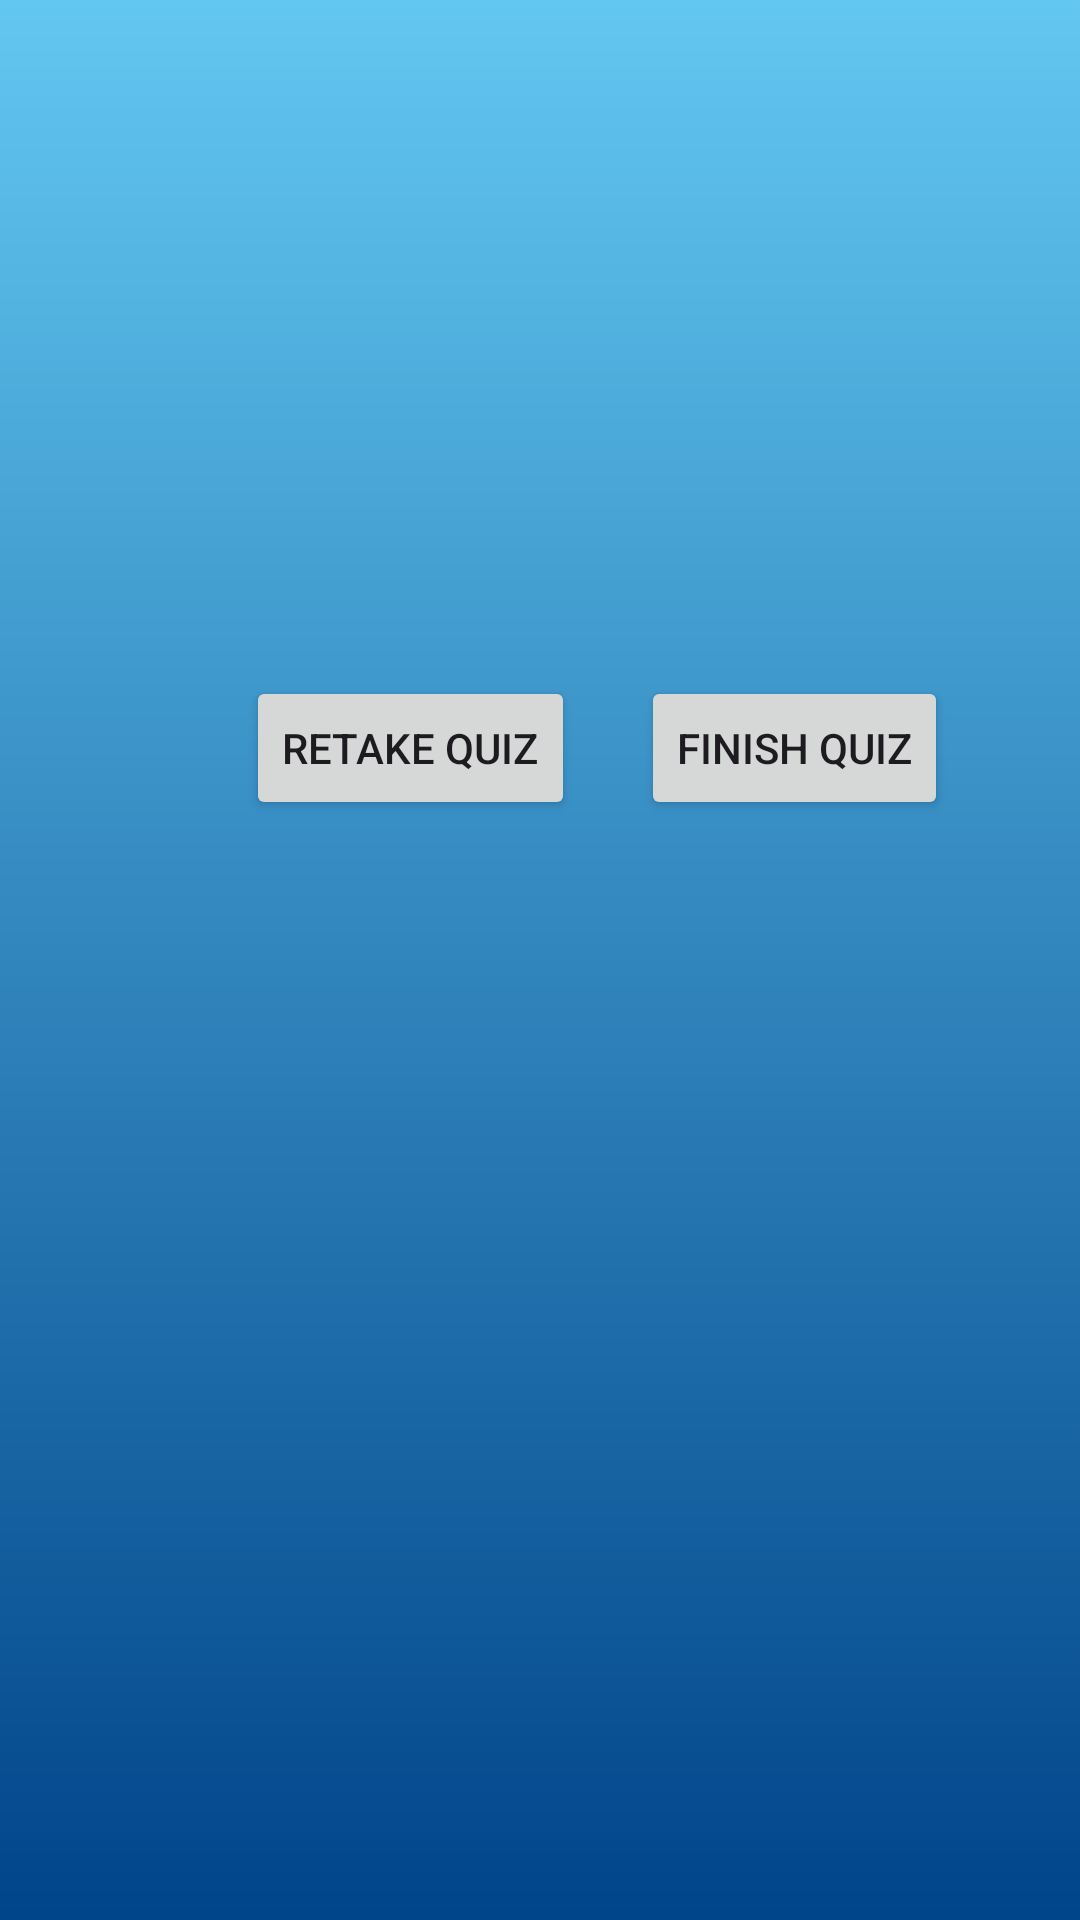

Layout XML and referenced resources for this Android screen:
<!-- AndroidManifest.xml: application theme Theme.PersonalizedLearning -->
<!-- res/layout/activity_results.xml -->
<?xml version="1.0" encoding="utf-8"?>
<RelativeLayout xmlns:android="http://schemas.android.com/apk/res/android"
    android:layout_width="match_parent"
    android:layout_height="match_parent"
    android:background="@drawable/background_colour"

    android:padding="16dp">



    <TextView
        android:id="@+id/resultsTextView"
        android:textColor="@color/white"

        android:layout_width="wrap_content"
        android:layout_height="wrap_content"

        android:textSize="24sp"
        android:layout_centerHorizontal="true"
        android:layout_marginTop="100dp" />

    <LinearLayout

        android:layout_width="match_parent"
        android:layout_height="100dp"
        android:layout_below="@+id/resultsTextView"
        android:layout_alignParentStart="true"
        android:layout_marginStart="16dp"
        android:layout_marginTop="51dp"
        android:gravity="center">

        <Button
            android:id="@+id/retakeQuizButton"
            android:layout_width="wrap_content"
            android:layout_height="wrap_content"
            android:layout_below="@id/resultsTextView"
            android:layout_centerHorizontal="true"
            android:layout_marginHorizontal="22dp"
            android:text="Retake Quiz" />

        <Button
            android:id="@+id/finishQuizButton"
            android:layout_width="wrap_content"
            android:layout_height="wrap_content"
            android:layout_below="@id/retakeQuizButton"
            android:layout_centerHorizontal="true"
            android:text="Finish Quiz" />

    </LinearLayout>

</RelativeLayout>
<!-- resources referenced by this layout -->
<resources>
  <color name="white">#FFFFFFFF</color>
  <!-- drawable background_colour (drawable) -->
  <?xml version="1.0" encoding="utf-8"?>
  <shape xmlns:android="http://schemas.android.com/apk/res/android"
      android:shape="rectangle">
      <gradient
          android:endColor="#004489"
      android:startColor="#62C7F1"
      android:angle="270"/>
  </shape>
  <style name="Theme.PersonalizedLearning" parent="Base.Theme.PersonalizedLearning" />
  <style name="Base.Theme.PersonalizedLearning" parent="Theme.Material3.DayNight.NoActionBar">
          
          
      </style>
</resources>
